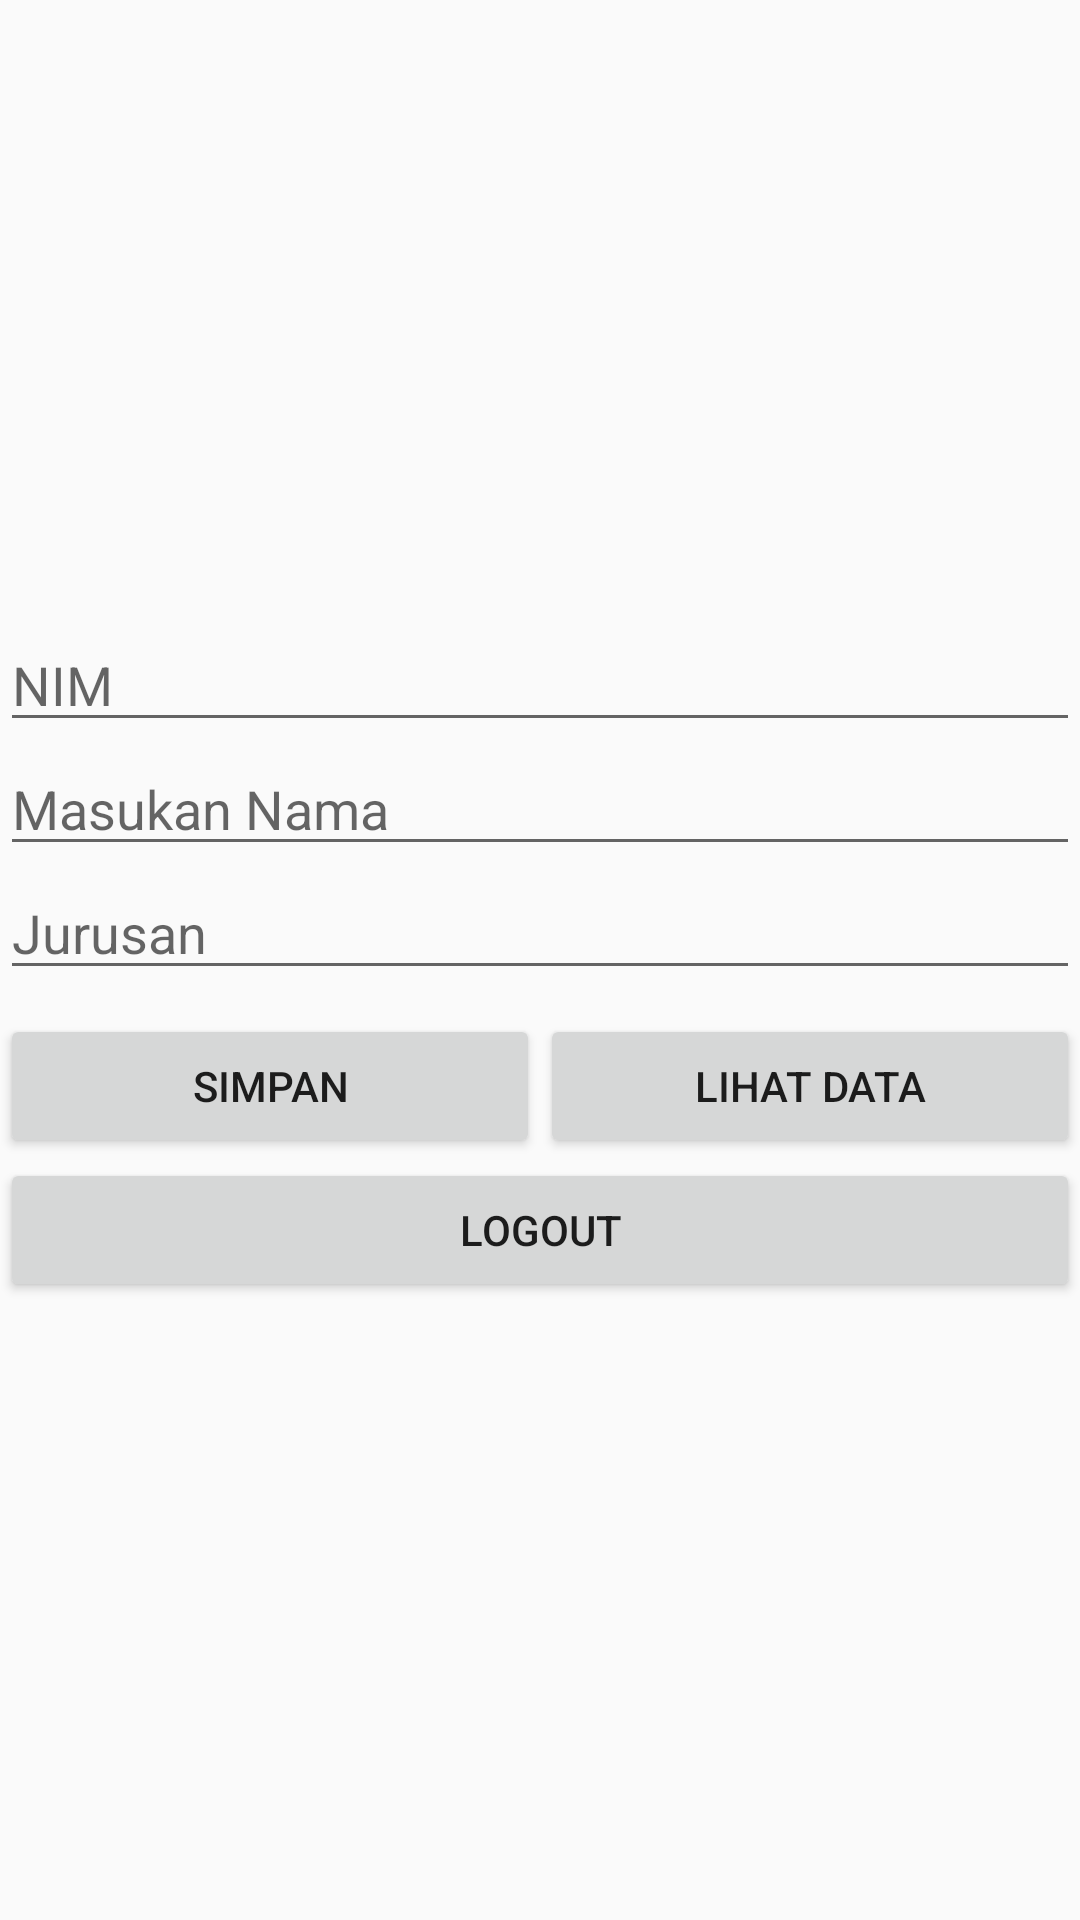

Layout XML and referenced resources for this Android screen:
<!-- AndroidManifest.xml: application theme Theme.AppCompat.Light.NoActionBar -->
<!-- res/layout/activity_main.xml -->
<?xml version="1.0" encoding="utf-8"?>
<RelativeLayout
    xmlns:android="http://schemas.android.com/apk/res/android"
    xmlns:tools="http://schemas.android.com/tools"
    android:layout_width="match_parent"
    android:layout_height="match_parent"
    android:layout_margin="12dp"
    tools:context=".MainActivity">

    <LinearLayout
        android:layout_width="match_parent"
        android:layout_height="match_parent"
        android:gravity="center"
        android:orientation="vertical">
        <EditText
            android:id="@+id/nim"
            android:layout_width="match_parent"
            android:layout_height="wrap_content"
            android:ems="10"
            android:hint="NIM"
            android:inputType="number" />
        <EditText
            android:id="@+id/nama"
            android:layout_width="match_parent"
            android:layout_height="wrap_content"
            android:ems="10"
            android:hint="Masukan Nama"
            android:inputType="textPersonName" />
        <EditText
            android:id="@+id/jurusan"
            android:layout_width="match_parent"
            android:layout_height="wrap_content"
            android:ems="10"
            android:hint="Jurusan"
            android:inputType="textPersonName" />
        <LinearLayout
            android:layout_width="match_parent"
            android:layout_height="wrap_content"
            android:layout_marginTop="8dp"
            android:orientation="horizontal">
            <Button
                android:id="@+id/save"
                android:layout_width="match_parent"
                android:layout_height="wrap_content"
                android:layout_weight="1"
                android:text="Simpan" />

            <Button
                android:id="@+id/showdata"
                android:layout_width="match_parent"
                android:layout_height="wrap_content"
                android:layout_weight="1"
                android:text="Lihat Data" />

        </LinearLayout>

        <Button
            android:id="@+id/logout"
            android:layout_width="match_parent"
            android:layout_height="wrap_content"
            android:text="Logout" />

    </LinearLayout>
</RelativeLayout>
<!-- resources referenced by this layout -->
<resources>

</resources>
